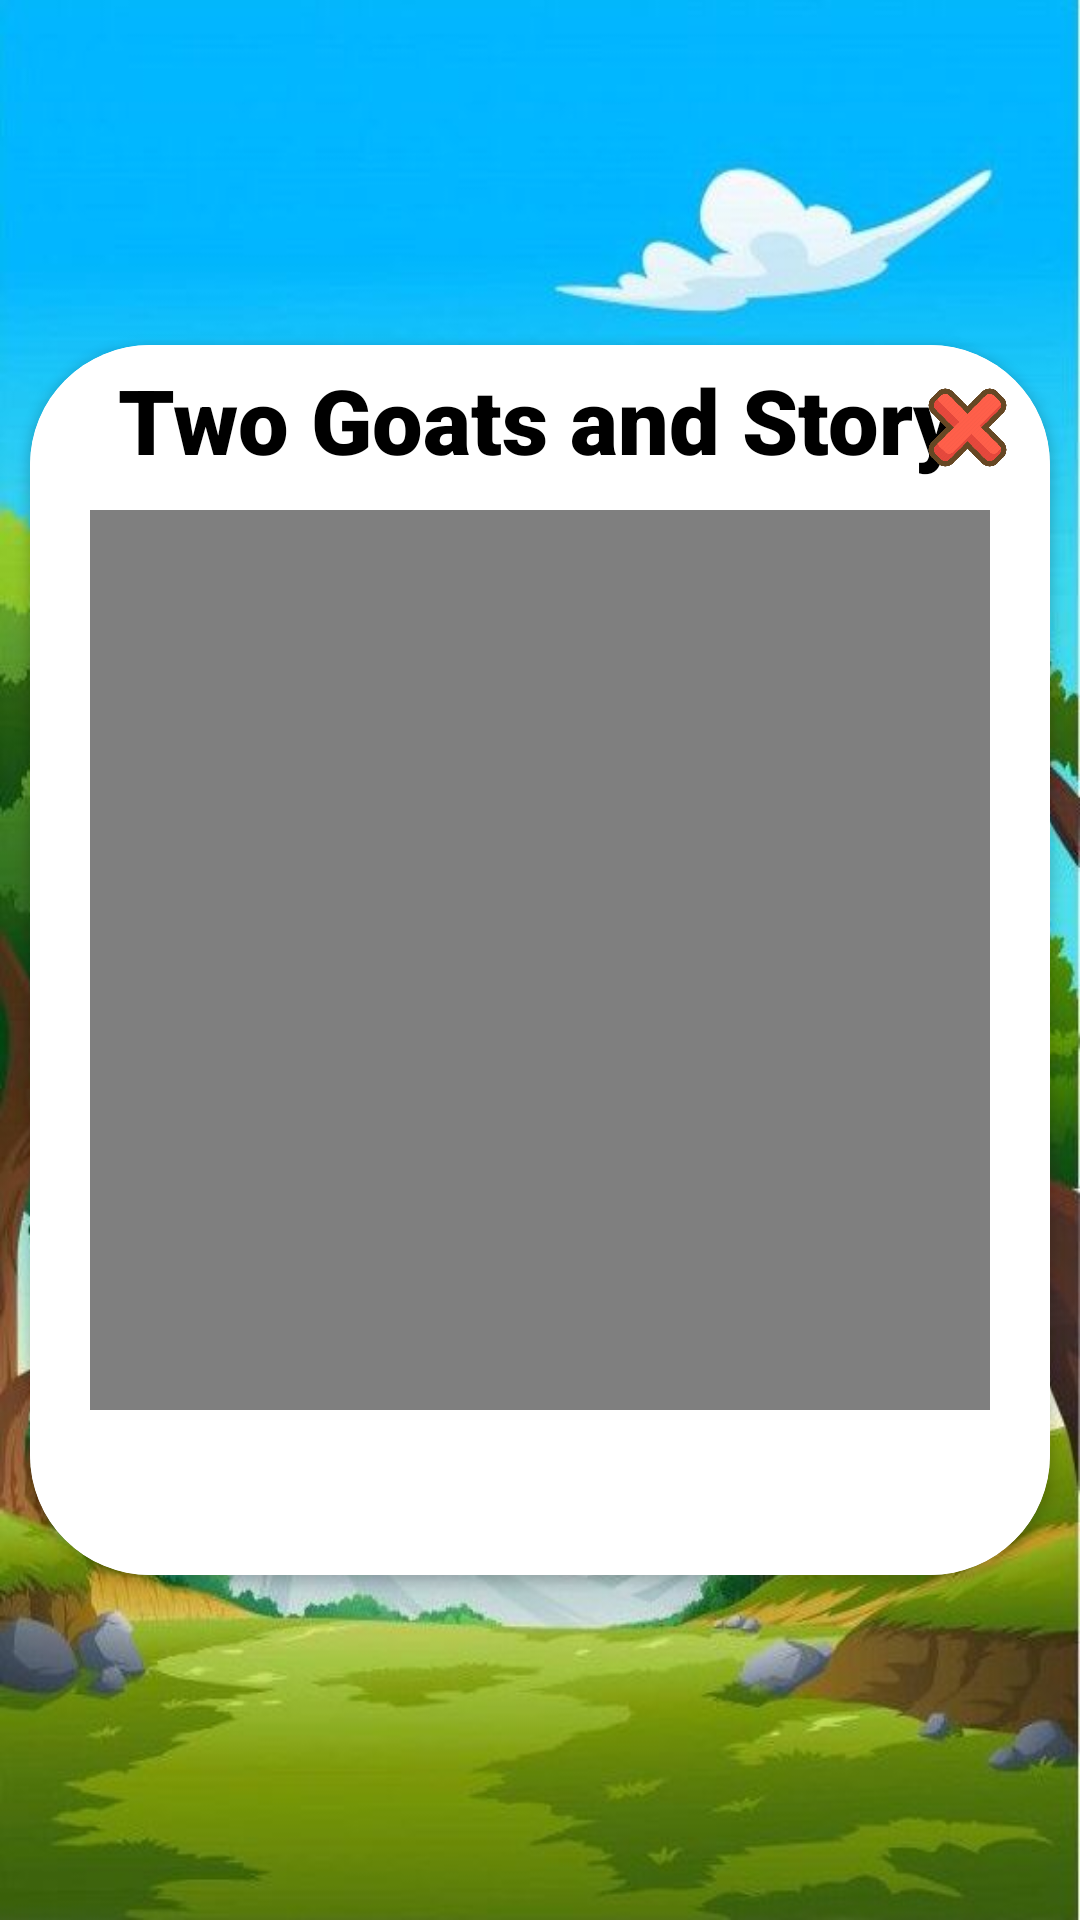

Layout XML and referenced resources for this Android screen:
<!-- AndroidManifest.xml: application theme Theme.Regame -->
<!-- res/layout/activity_player.xml -->
<?xml version="1.0" encoding="utf-8"?>
<RelativeLayout xmlns:android="http://schemas.android.com/apk/res/android"
    xmlns:tools="http://schemas.android.com/tools"
    android:layout_width="match_parent"
    android:layout_height="match_parent"
    xmlns:app="http://schemas.android.com/apk/res-auto"
    android:background="@drawable/background">



        <ImageView
            android:id="@+id/exit"
            android:layout_width="35dp"
            android:layout_height="35dp"
            android:elevation="100dp"
            android:background="@drawable/ekis"
            android:layout_alignEnd="@id/cardView1"
            android:layout_alignTop="@id/cardView1"
            android:layout_marginEnd="10dp"
            android:layout_marginTop="10dp"/>
    <androidx.cardview.widget.CardView
        android:id="@+id/cardView1"
        android:layout_width="wrap_content"
        android:layout_height="410dp"
        android:layout_centerInParent="true"
        android:layout_margin="10dp"
        app:cardBackgroundColor="@color/white"
        app:cardCornerRadius="40dp"
        >
        <RelativeLayout
            android:layout_width="match_parent"
            android:layout_height="match_parent"
            android:background="@color/white"
           >


            <TextView
                android:id="@+id/title"
                android:layout_width="wrap_content"
                android:layout_height="wrap_content"
                android:text="Two Goats and Story"
                android:layout_centerHorizontal="true"
                android:textColor="@color/black"
                android:layout_above="@id/videoview"
                android:fontFamily="sans-serif-black"
                android:textSize="30sp"/>

    <VideoView
        android:layout_height="300dp"
        android:layout_width="match_parent"
        android:layout_marginStart="20dp"
        android:layout_marginEnd="20dp"
        android:layout_marginTop="10dp"
        android:layout_centerInParent="true"
        android:id="@+id/videoview" />
        </RelativeLayout>
    </androidx.cardview.widget.CardView>


</RelativeLayout>
<!-- resources referenced by this layout -->
<resources>
  <color name="black">#FF000000</color>
  <color name="white">#FFFFFFFF</color>
  <!-- drawable background: jpg bitmap (drawable, 65101 bytes) -->
  <!-- drawable ekis: png bitmap (drawable, 38119 bytes) -->
  <style name="Theme.Regame" parent="Theme.MaterialComponents.DayNight.NoActionBar">
          
          <item name="colorPrimary">@color/purple_500</item>
          <item name="colorPrimaryVariant">@color/purple_700</item>
          <item name="colorOnPrimary">@color/white</item>
          
          <item name="colorSecondary">@color/teal_200</item>
          <item name="colorSecondaryVariant">@color/teal_700</item>
          <item name="colorOnSecondary">@color/black</item>
          
          <item name="android:statusBarColor" tools:targetApi="l">?attr/colorPrimaryVariant</item>
          
      </style>
  <color name="purple_500">#FF6200EE</color>
  <color name="purple_700">#FF3700B3</color>
  <color name="teal_200">#FF03DAC5</color>
  <color name="teal_700">#FF018786</color>
</resources>
